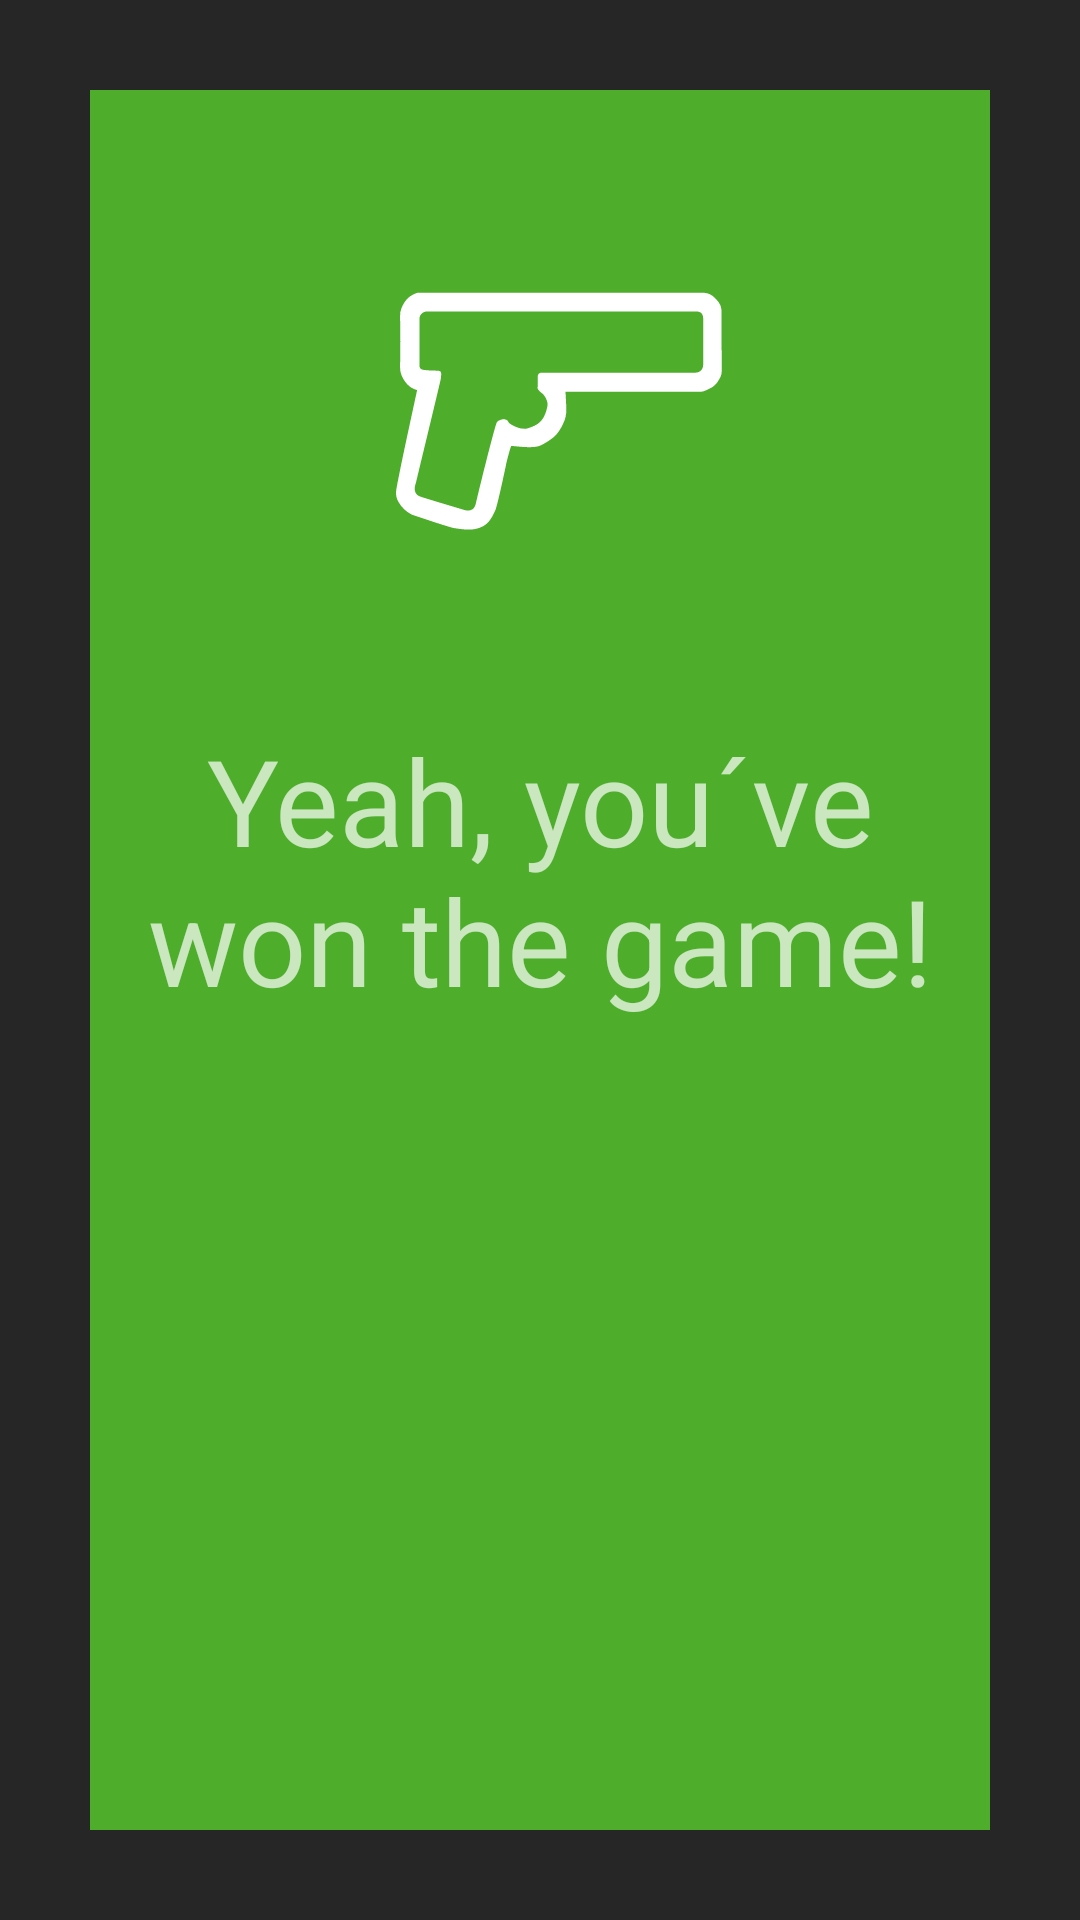

Produce the Android XML layout that renders to this screen, including the resource entries it uses.
<!-- AndroidManifest.xml: application theme mordThemeNotTurn -->
<!-- res/layout/player_wins.xml -->
<?xml version="1.0" encoding="utf-8"?>
<LinearLayout xmlns:android="http://schemas.android.com/apk/res/android"
    android:orientation="vertical" android:layout_width="match_parent"
    android:layout_height="match_parent">

    <LinearLayout
        android:orientation="vertical"
        android:layout_width="match_parent"
        android:layout_height="match_parent"
        android:layout_margin="30dp"
        android:background="@color/colorPrimary" >

        <ImageView
            android:layout_width="200dp"
            android:layout_height="180dp"
            android:id="@+id/imageView6"
            android:src="@drawable/pistol"
            android:layout_gravity="top|center_horizontal"
            android:layout_marginTop="20dp" />

        <TextView
            android:layout_width="match_parent"
            android:layout_height="match_parent"
            android:text="@string/player_wins"
            android:id="@+id/textView19"
            android:layout_gravity="center_horizontal"
            android:padding="10dp"
            android:textSize="40sp"
            android:textAlignment="center" />
    </LinearLayout>
</LinearLayout>
<!-- resources referenced by this layout -->
<resources>
  <color name="colorPrimary">#4eae2c</color>
  <!-- drawable pistol (drawable) -->
  <vector xmlns:android="http://schemas.android.com/apk/res/android"
          android:width="841dp"
          android:height="595dp"
          android:viewportWidth="841.9"
          android:viewportHeight="595.3">
      <path
          android:fillColor="#FFFFFFFF"
          android:pathData="M456.7,258c0,0 1,16.3 1.2,24.2c0.2,7.3 -1.2,14 -4.6,20.9c-3.5,7.3 -7.5,14 -13.6,19c-5.6,4.6 -12,8.5 -18.5,11.5c-10.8,5 -38.9,-0.2 -40.5,0.7c-1.3,0.8 -6.8,23 -6.8,23.2c-1,5.4 -12.9,61.2 -15.8,67.3c-4.2,8.7 -8.1,17.6 -18.2,22.6c-13.3,6.6 -26.7,3.8 -39.7,2c-5.5,-0.8 -58,-18.3 -59.5,-19.1c-7.8,-4.1 -13.8,-9.7 -18.4,-17.6c-2.7,-4.6 -3.4,-8.9 -3.4,-13.6c0.1,-9.1 29.4,-141.7 29.6,-143.5c-9.2,-2.2 -15.6,-8.6 -19.9,-16.7c-2.4,-4.5 -4.1,-9.4 -4,-15.3c0.6,-24 0.6,-48 0,-72c-0.2,-7.4 2.6,-13.3 6.1,-19.1c4,-6.5 10.1,-10.6 17.2,-13.2c1.5,-0.5 3.3,-0.4 4.9,-0.4c132.3,0 264.6,-0.1 396.9,0.1c10,0 16.6,6 22.3,13.9c3.7,5.2 3.8,10.6 3.8,16.3c0,26.8 -0.1,53.7 0.1,80.5c0,5.7 -2.8,9.8 -5.7,14.3c-2.9,4.6 -6.8,7.6 -11.4,9.6c-4.2,1.9 -7.9,4.5 -13.2,4.5c-61.3,-0.3 -122.6,-0.2 -184,-0.2C459.9,258 456.7,258 456.7,258zM246.7,386.5c-0.1,0.3 -5.9,14.1 5.9,18.5c4.2,1.7 59.6,18.2 62.3,19c2.7,0.8 13.4,3.3 16,-9c2.6,-12.3 26.2,-107.7 29.5,-114.2c1.3,-2.5 7.7,-4.3 10,-4.4c6.6,1.5 4.7,2.8 7.3,5.5s15,8.6 19.4,7.8c5.2,0.5 -3.4,0.5 3.9,0.3c3.5,-0.6 10.7,-3.2 15.4,-6c8.4,-5.1 12.1,-13.8 14.3,-22.8c4,-11.6 -7.2,-21.4 -6.1,-20.6c1.4,1.5 -7,-5 -7,-7.5s0.4,-11.9 0.2,-15.5c-0.3,-4.8 2.2,-6.5 6.5,-6.4c7.5,0 15.1,0 22.6,0c64,0 128,0 192,0c6.4,0 11,-4.6 11,-10.9c0,-21.7 0,-43.3 0,-65c0,-6.8 -3.2,-10 -9.9,-10c-125.8,0 -251.6,0 -377.5,0c-6.1,0 -10.7,4.5 -10.7,10.6c0,21.5 0.1,43 -0.1,64.5c-0.1,4.6 2.1,6.4 5.8,6.9c4.9,0.6 9.8,0.9 14.8,1c10.6,0.1 10.6,0 9.6,10.5C282.7,237.8 247.8,381.1 246.7,386.5z"/>
  </vector>
  <string name="player_wins">Yeah, you´ve won the game!</string>
  <style name="mordThemeNotTurn" parent="AppTheme">
          <item name="colorPrimary">@color/colorOtherTurn</item>
          <item name="colorPrimaryDark">@color/colorOtherTurnLight</item>
          <item name="android:colorBackground">@color/colorBackground</item>
          <item name="android:textColorPrimary">@color/colorFont</item>
          <item name="colorButtonNormal">@color/colorOtherTurnLight</item>
          <item name="colorAccent">@color/colorOtherTurnLight</item>
          <item name="android:colorForeground">@color/dim_foreground_material_light</item>
  
      </style>
  <style name="AppTheme" parent="android:Theme.Holo.Light">
          
  
  
          <item name="android:colorBackground">@color/colorBackground</item>
          <item name="android:textColorPrimary">@color/colorFont</item>
  
      </style>
  <color name="colorOtherTurn">#13445b</color>
  <color name="colorOtherTurnLight">#1f657c</color>
  <color name="colorBackground">#262626</color>
  <color name="colorFont">#ffffff</color>
</resources>
